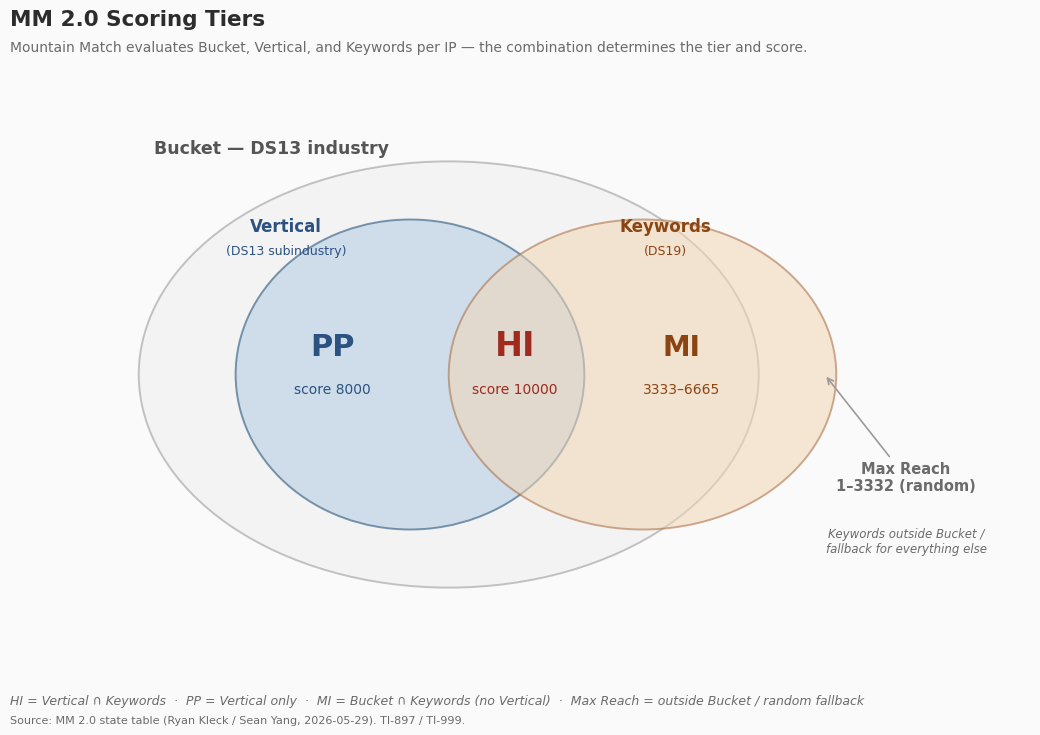

Reproduce this figure in Python. (Note: this script raises an exception after producing the figure.)
"""
Render MM 2.0 audience-products Venn diagram.

Layout:
- Bucket (DS13 industry) = large outer ellipse
- Vertical (DS13 subindustry) = nested inside Bucket (strict subset)
- Keywords (DS19) = overlaps Vertical and extends past Bucket boundary

Regions:
- PP = Vertical \ Keywords           score 8000
- HI = Vertical ∩ Keywords           score 10000
- MI = (Bucket \ Vertical) ∩ Keywords  score 3333-6665
- Max Reach = Keywords \ Bucket      score 1-3332 (random)

Output: audience_products_venn.png (200 DPI, off-white background).
Source: MM 2.0 state table (Ryan Kleck / Sean Yang, 2026-05-29). TI-897 / TI-999.
"""

import os
import matplotlib.pyplot as plt
from matplotlib.patches import Ellipse

plt.rcParams["font.family"] = ["Helvetica Neue", "Helvetica", "Arial", "DejaVu Sans"]

BUCKET_FILL = "#EDEDED"
VERTICAL_FILL = "#BFD4E5"
KEYWORDS_FILL = "#F2D7B6"
BUCKET_EDGE = "#8C8C8C"
VERTICAL_EDGE = "#456B8C"
KEYWORDS_EDGE = "#A8693F"

HI_ACCENT = "#9F2A1F"
VERTICAL_TEXT = "#2C5282"
KEYWORDS_TEXT = "#8B4513"
MUTED = "#6B6B6B"
TEXT = "#2C2C2C"
BG = "#FAFAFA"

fig, ax = plt.subplots(figsize=(12, 7.5), facecolor=BG)
ax.set_facecolor(BG)

# Bucket: large outer ellipse, x in [0.5, 8.5]
bucket = Ellipse(
    (4.5, 4.0), width=8.0, height=5.5,
    facecolor=BUCKET_FILL, edgecolor=BUCKET_EDGE, linewidth=1.4, alpha=0.5,
)
ax.add_patch(bucket)

# Vertical: nested inside Bucket, x in [1.75, 6.25]
vertical = Ellipse(
    (4.0, 4.0), width=4.5, height=4.0,
    facecolor=VERTICAL_FILL, edgecolor=VERTICAL_EDGE, linewidth=1.4, alpha=0.7,
)
ax.add_patch(vertical)

# Keywords: overlaps right side of Vertical, extends past Bucket. x in [4.5, 9.5]
keywords = Ellipse(
    (7.0, 4.0), width=5.0, height=4.0,
    facecolor=KEYWORDS_FILL, edgecolor=KEYWORDS_EDGE, linewidth=1.4, alpha=0.55,
)
ax.add_patch(keywords)

# Outer labels for each circle (positioned at the top of each shape)
ax.text(0.7, 6.85, "Bucket — DS13 industry",
        fontsize=12.5, fontweight="bold", color="#555555")
ax.text(2.4, 5.85, "Vertical",
        fontsize=12, fontweight="bold", color=VERTICAL_TEXT, ha="center")
ax.text(2.4, 5.55, "(DS13 subindustry)",
        fontsize=9, color=VERTICAL_TEXT, ha="center")
ax.text(7.3, 5.85, "Keywords",
        fontsize=12, fontweight="bold", color=KEYWORDS_TEXT, ha="center")
ax.text(7.3, 5.55, "(DS19)",
        fontsize=9, color=KEYWORDS_TEXT, ha="center")

# Tier labels at the centroid of each region.
# PP = Vertical-only (left part of vertical, before Keywords overlap)
ax.text(3.0, 4.25, "PP", fontsize=22, fontweight="bold", color=VERTICAL_TEXT, ha="center")
ax.text(3.0, 3.75, "score 8000", fontsize=10, color=VERTICAL_TEXT, ha="center")

# HI = Vertical ∩ Keywords (the small lens region around x=5.4, well inside both)
ax.text(5.35, 4.25, "HI", fontsize=24, fontweight="bold", color=HI_ACCENT, ha="center")
ax.text(5.35, 3.75, "score 10000", fontsize=10, color=HI_ACCENT, ha="center")

# MI = (Bucket \ Vertical) ∩ Keywords — inside Bucket and Keywords, outside Vertical
ax.text(7.5, 4.25, "MI", fontsize=20, fontweight="bold", color=KEYWORDS_TEXT, ha="center")
ax.text(7.5, 3.75, "3333–6665", fontsize=10, color=KEYWORDS_TEXT, ha="center")

# Max Reach = Keywords \ Bucket — the small slice of Keywords past the Bucket boundary
# Plus a callout note for the random-fallback role
ax.annotate(
    "Max Reach\n1–3332 (random)",
    xy=(9.35, 4.0), xytext=(10.4, 2.5),
    fontsize=10.5, fontweight="bold", color=MUTED, ha="center",
    arrowprops=dict(arrowstyle="->", color="#9A9A9A", lw=1.2),
)
ax.text(10.4, 1.7,
        "Keywords outside Bucket /\nfallback for everything else",
        fontsize=8.5, style="italic", color=MUTED, ha="center")

# Title block (figure-level, left aligned, two lines)
fig.text(0.05, 0.95, "MM 2.0 Scoring Tiers",
         fontsize=15.5, fontweight="bold", color=TEXT, ha="left")
fig.text(0.05, 0.915,
         "Mountain Match evaluates Bucket, Vertical, and Keywords per IP — "
         "the combination determines the tier and score.",
         fontsize=10, color=MUTED, ha="left")

# Caption / source line
fig.text(0.05, 0.045,
         "HI = Vertical ∩ Keywords  ·  PP = Vertical only  ·  "
         "MI = Bucket ∩ Keywords (no Vertical)  ·  Max Reach = outside Bucket / random fallback",
         fontsize=9, color=MUTED, ha="left", style="italic")
fig.text(0.05, 0.02,
         "Source: MM 2.0 state table (Ryan Kleck / Sean Yang, 2026-05-29). TI-897 / TI-999.",
         fontsize=8, color=MUTED, ha="left")

ax.set_xlim(0, 12)
ax.set_ylim(0.8, 7.4)
ax.set_aspect("equal")
ax.axis("off")

out_path = os.path.join(os.path.dirname(os.path.abspath(__file__)),
                        "audience_products_venn.png")
plt.savefig(out_path, dpi=200, facecolor=BG, bbox_inches="tight")
plt.close(fig)
print(f"wrote {out_path}")
